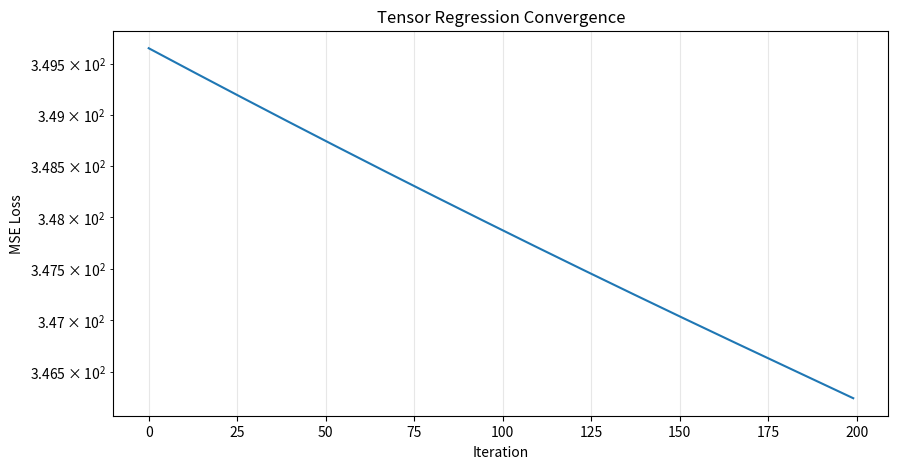
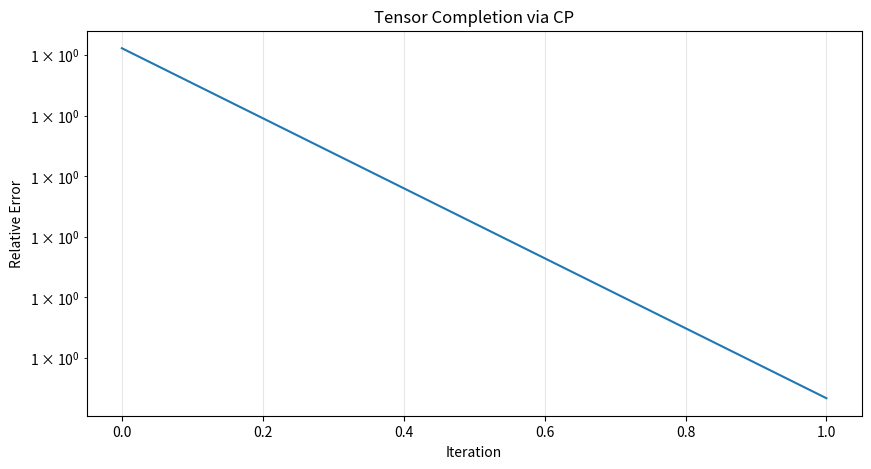

Recreate these plots in Python, in order.
import numpy as np
import matplotlib.pyplot as plt


def cp_als_regression(X_list, y, rank, lr=0.01, max_iter=200):
    """Tensor regression using CP decomposition."""
    I, J, K = X_list[0].shape

    A = np.random.randn(I, rank) * 0.01
    B = np.random.randn(J, rank) * 0.01
    C = np.random.randn(K, rank) * 0.01
    w = np.random.randn(rank)
    b = 0.0
    losses = []

    for it in range(max_iter):
        y_pred = np.zeros(len(X_list))
        for t, X in enumerate(X_list):
            pred = b
            for r in range(rank):
                pred += w[r] * np.tensordot(X, np.tensordot(A[:, r],
                            np.tensordot(B[:, r], C[:, r], axes=0), axes=0), axes=3)
            y_pred[t] = pred

        loss = np.mean((y - y_pred) ** 2)
        losses.append(loss)

        grad = -2 * (y - y_pred) / len(X_list)

        for t, X in enumerate(X_list):
            for r in range(rank):
                A[:, r] -= lr * grad[t] * w[r] * np.tensordot(
                    X, np.tensordot(B[:, r], C[:, r], axes=0), axes=([1, 2], [0, 1]))
                B[:, r] -= lr * grad[t] * w[r] * np.tensordot(
                    X, np.tensordot(A[:, r], C[:, r], axes=0), axes=([0, 2], [0, 1]))
                C[:, r] -= lr * grad[t] * w[r] * np.tensordot(
                    X, np.tensordot(A[:, r], B[:, r], axes=0), axes=([0, 1], [0, 1]))
                w[r] -= lr * grad[t] * np.tensordot(X, np.tensordot(
                    A[:, r], np.tensordot(B[:, r], C[:, r], axes=0), axes=0), axes=3)

        b -= lr * np.mean(grad)

    return A, B, C, w, b, losses


def tensor_completion_cp(X_obs, mask, rank, max_iter=200, tol=1e-6):
    """Tensor completion via CP decomposition."""
    I, J, K = X_obs.shape
    A = np.random.randn(I, rank) * 0.01
    B = np.random.randn(J, rank) * 0.01
    C = np.random.randn(K, rank) * 0.01
    errors = []

    for it in range(max_iter):
        X_recon = np.zeros((I, J, K))
        for r in range(rank):
            X_recon += np.tensordot(A[:, r], np.tensordot(B[:, r], C[:, r], axes=0), axes=0)

        err = np.linalg.norm((X_recon - X_obs)[mask]) / np.linalg.norm(X_obs[mask])
        errors.append(err)

        if it > 0 and abs(errors[-2] - err) < tol:
            break

        grad = 2 * (X_recon - X_obs)
        grad[~mask] = 0

        lr = 0.01
        for r in range(rank):
            BC = np.tensordot(B[:, r], C[:, r], axes=0)
            A[:, r] -= lr * np.tensordot(grad, BC, axes=([1, 2], [0, 1]))

            AC = np.tensordot(A[:, r], C[:, r], axes=0)
            B[:, r] -= lr * np.tensordot(grad, AC, axes=([0, 2], [0, 1]))

            AB = np.tensordot(A[:, r], B[:, r], axes=0)
            C[:, r] -= lr * np.tensordot(grad, AB, axes=([0, 1], [0, 1]))

    X_completed = np.zeros((I, J, K))
    for r in range(rank):
        X_completed += np.tensordot(A[:, r], np.tensordot(B[:, r], C[:, r], axes=0), axes=0)

    return X_completed, errors, A, B, C


def main():
    print("=" * 60)
    print("TENSOR METHODS FOR ML")
    print("=" * 60)

    np.random.seed(42)

    print("\n--- Tensor Regression ---")
    I, J, K, rank, n_samples = 5, 4, 3, 3, 50

    A_true = np.random.randn(I, rank)
    B_true = np.random.randn(J, rank)
    C_true = np.random.randn(K, rank)
    w_true = np.random.randn(rank)
    b_true = 0.5

    X_list = []
    y = np.zeros(n_samples)
    for t in range(n_samples):
        X = np.random.randn(I, J, K)
        X_list.append(X)
        pred = b_true
        for r in range(rank):
            pred += w_true[r] * np.tensordot(X, np.tensordot(
                A_true[:, r], np.tensordot(B_true[:, r], C_true[:, r], axes=0), axes=0), axes=3)
        y[t] = pred + 0.1 * np.random.randn()

    A, B, C, w, b, losses = cp_als_regression(X_list, y, rank, lr=0.01, max_iter=200)

    y_pred = np.zeros(n_samples)
    for t, X in enumerate(X_list):
        pred = b
        for r in range(rank):
            pred += w[r] * np.tensordot(X, np.tensordot(
                A[:, r], np.tensordot(B[:, r], C[:, r], axes=0), axes=0), axes=3)
        y_pred[t] = pred

    print(f"Final loss: {losses[-1]:.4f}")
    print(f"R^2: {1 - np.sum((y - y_pred)**2) / np.sum((y - y.mean())**2):.4f}")

    fig, ax = plt.subplots(figsize=(10, 5))
    ax.semilogy(losses)
    ax.set_xlabel('Iteration')
    ax.set_ylabel('MSE Loss')
    ax.set_title('Tensor Regression Convergence')
    ax.grid(True, alpha=0.3)
    plt.show()

    print("\n--- Tensor Completion ---")
    I_c, J_c, K_c, rank_c = 8, 6, 4, 2

    A_true_c = np.random.randn(I_c, rank_c)
    B_true_c = np.random.randn(J_c, rank_c)
    C_true_c = np.random.randn(K_c, rank_c)
    X_full = np.zeros((I_c, J_c, K_c))
    for r in range(rank_c):
        X_full += np.tensordot(A_true_c[:, r], np.tensordot(
            B_true_c[:, r], C_true_c[:, r], axes=0), axes=0)

    obs_ratio = 0.3
    mask = np.random.rand(I_c, J_c, K_c) < obs_ratio
    X_obs = np.zeros_like(X_full)
    X_obs[mask] = X_full[mask]

    print(f"Tensor shape: {X_full.shape}, rank={rank_c}, observed={obs_ratio*100:.0f}%")
    print(f"Observed entries: {mask.sum()} / {X_full.size}")

    X_completed, comp_errors, A_c, B_c, C_c = tensor_completion_cp(X_obs, mask, rank_c)

    comp_err = np.linalg.norm(X_completed - X_full) / np.linalg.norm(X_full)
    obs_err = np.linalg.norm((X_completed - X_full)[mask]) / np.linalg.norm(X_full[mask])
    print(f"Completion error: {comp_err:.4f}")
    print(f"Observed error:   {obs_err:.4f}")

    fig, ax = plt.subplots(figsize=(10, 5))
    ax.semilogy(comp_errors)
    ax.set_xlabel('Iteration')
    ax.set_ylabel('Relative Error')
    ax.set_title('Tensor Completion via CP')
    ax.grid(True, alpha=0.3)
    plt.show()

    print("\n--- Comparison: Tensor vs Matrix Completion ---")
    X_mat = X_full.reshape(I_c, J_c * K_c)
    mask_mat = mask.reshape(I_c, J_c * K_c)
    X_obs_mat = X_obs.reshape(I_c, J_c * K_c)

    U_m, s_m, Vt_m = np.linalg.svd(X_obs_mat, full_matrices=False)
    s_m[rank_c:] = 0
    X_mat_completed = U_m @ np.diag(s_m) @ Vt_m

    mat_err = np.linalg.norm(X_mat_completed - X_mat, 'fro') / np.linalg.norm(X_mat, 'fro')
    print(f"Matrix completion error:  {mat_err:.4f}")
    print(f"Tensor completion error:  {comp_err:.4f}")
    print(f"Tensor outperforms matrix: {comp_err < mat_err}")

    print("\n--- Missing Ratio Sensitivity ---")
    for obs_r in [0.1, 0.2, 0.3, 0.4, 0.5, 0.7]:
        mask_r = np.random.rand(I_c, J_c, K_c) < obs_r
        X_obs_r = np.zeros_like(X_full)
        X_obs_r[mask_r] = X_full[mask_r]
        X_comp_r, _, _, _, _ = tensor_completion_cp(X_obs_r, mask_r, rank_c, max_iter=150)
        err_r = np.linalg.norm(X_comp_r - X_full) / np.linalg.norm(X_full)
        print(f"  Observed {obs_r*100:.0f}%: error = {err_r:.4f}")


if __name__ == "__main__":
    main()
